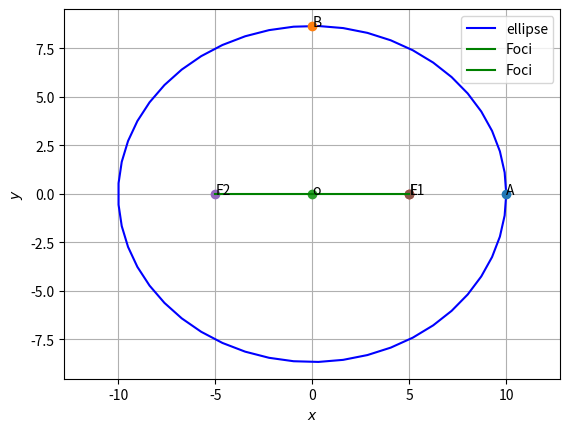

Source code (Python):
# -*- coding: utf-8 -*-
"""Assignment-5.py

Automatically generated by Colaboratory.

Original file is located at
    https://colab.research.google.com/<link-removed>
"""

#Functions related to line
import numpy as np
 
def dir_vec(A,B):
  return B-A
 
def norm_vec(A,B):
  return np.matmul(omat, dir_vec(A,B))
 
  #Orthogonal matrix
omat = np.array([[0,1],[-1,0]])
 
#Generate line points
def line_gen(A,B):
  len =10
  dim = A.shape[0]
  x_AB = np.zeros((dim,len))
  lam_1 = np.linspace(0,1,len)
  for i in range(len):
    temp1 = A + lam_1[i]*(B-A)
    x_AB[:,i]= temp1.T
  return x_AB
 
def line_dir_pt(m,A,k1,k2):
  len = 10
  dim = A.shape[0]
  x_AB = np.zeros((dim,len))
  lam_1 = np.linspace(k1,k2,len)
  for i in range(len):
    temp1 = A + lam_1[i]*m
    x_AB[:,i]= temp1.T
  return x_AB
 
 
#Intersection of two lines
def line_intersect(n1,A1,n2,A2):
  N=np.vstack((n1,n2))
  p = np.zeros(2)
  p[0] = n1@A1
  p[1] = n2@A2
  #Intersection
  P=np.linalg.inv(N)@p
  return P
 
#Intersection of two lines
def perp_foot(n,cn,P):
  m = omat@n
  N=np.block([[n],[m]])
  p = np.zeros(2)
  p[0] = cn
  p[1] = m@P
  #Intersection
  x_0=np.linalg.inv(N)@p
  return x_0
 
#Functions related to triangle
import numpy as np
 
#Triangle vertices
def tri_vert(a,b,c):
  p = (a**2 + c**2-b**2 )/(2*a)
  q = np.sqrt(c**2-p**2)
  A = np.array([p,q]) 
  B = np.array([0,0]) 
  C = np.array([a,0]) 
  return  A,B,C
 
#Foot of the Altitude
def alt_foot(A,B,C):
  m = B-C
  n = np.matmul(omat,m) 
  N=np.vstack((m,n))
  p = np.zeros(2)
  p[0] = m@A 
  p[1] = n@B
  #Intersection
  P=np.linalg.inv(N.T)@p
  return P
 
 
#Radius and centre of the circumcircle
#of triangle ABC
def ccircle(A,B,C):
  p = np.zeros(2)
  n1 = dir_vec(B,A)
  p[0] = 0.5*(np.linalg.norm(A)**2-np.linalg.norm(B)**2)
  n2 = dir_vec(C,B)
  p[1] = 0.5*(np.linalg.norm(B)**2-np.linalg.norm(C)**2)
  #Intersection
  N=np.vstack((n1,n2))
  O=np.linalg.inv(N)@p
  r = np.linalg.norm(A -O)
  return O,r
 
#Radius and centre of the incircle
#of triangle ABC
def icircle(A,B,C):
  k1 = 1
  k2 = 1
  p = np.zeros(2)
  t = norm_vec(B,C)
  n1 = t/np.linalg.norm(t)
  t = norm_vec(C,A)
  n2 = t/np.linalg.norm(t)
  t = norm_vec(A,B)
  n3 = t/np.linalg.norm(t)
  p[0] = n1@B- k1*n2@C
  p[1] = n2@C- k2*n3@A
  N=np.vstack((n1-k1*n2,n2-k2*n3))
  I=np.matmul(np.linalg.inv(N),p)
  r = n1@(I-B)
  #Intersection
  return I,r
#Functions related to conics
import numpy as np
 
#Generating points on a circle
def circ_gen(O,r):
 len = 50
 theta = np.linspace(0,2*np.pi,len)
 x_circ = np.zeros((2,len))
 x_circ[0,:] = r*np.cos(theta)
 x_circ[1,:] = r*np.sin(theta)
 x_circ = (x_circ.T + O).T
 return x_circ
 
#Generating points on an ellipse
def ellipse_gen(a,b):
 len = 50
 theta = np.linspace(0,2*np.pi,len)
 x_ellipse = np.zeros((2,len))
 x_ellipse[0,:] = a*np.cos(theta)
 x_ellipse[1,:] = b*np.sin(theta)
 return x_ellipse
 
  #Generating points on a parabola
def parab_gen(y,a):
 x = y**2/a
 return x
 
#Generating points on a standard hyperbola 
def hyper_gen(y):
 x = np.sqrt(1+y**2)
 return x
 
 
import numpy as np
import matplotlib.pyplot as plt
 
O = np.array(([0,0]))
 
def ellipse_gen(a,b):
 len = 50
 theta = np.linspace(0,2*np.pi,len)
 x_ellipse = np.zeros((2,len))
 x_ellipse[0,:] = a*np.cos(theta)
 x_ellipse[1,:] = b*np.sin(theta)
 x_ellipse = (x_ellipse.T + O).T
 return x_ellipse
 
#Standard Ellipse
a = 10
b = 8.66
x = ellipse_gen(a,b)
c = 5
 
#Vertices
A1 = np.array([a,0])
A2 = -A1
B1 = np.array([0,b])
B2 = -B1
F1 = np.array([c,0])
F2 = -F1
 
#Plotting the ellipse
plt.plot(x[0,:],x[1,:],'b' ,label='ellipse')
 
 
#Labelling points
plt.plot(10,0,'o')
plt.text(10 ,0,'A')
plt.plot(0,8.66, 'o')
plt.text(0,8.66,'B')
plt.plot(0,0, 'o')
plt.text(0,0,'o')
plt.plot(5,0,'o')
plt.text(5,0,'F1')
plt.plot(-5,0,'o')
plt.text(-5,0,'F2')
plt.plot(5,0,'o')
plt.text(5,0,'L')
 
#Plotting line OF1
O=np.array([0,0])
F1=np.array([c,0])
OF1 = line_gen(O,F1)
plt.plot(OF1[0,:],OF1[1,:],'g',label='Foci')
 
#Plotting line OF2
O=np.array([0,0])
F2=np.array([-c,0])
OF2 = line_gen(O,F2)
plt.plot(OF2[0,:],OF2[1,:],'g',label='Foci')
 
 
 
plt.xlabel('$x$')
plt.ylabel('$y$')
plt.legend(loc='best')
plt.grid() # minor
plt.axis('equal')
 
plt.show()